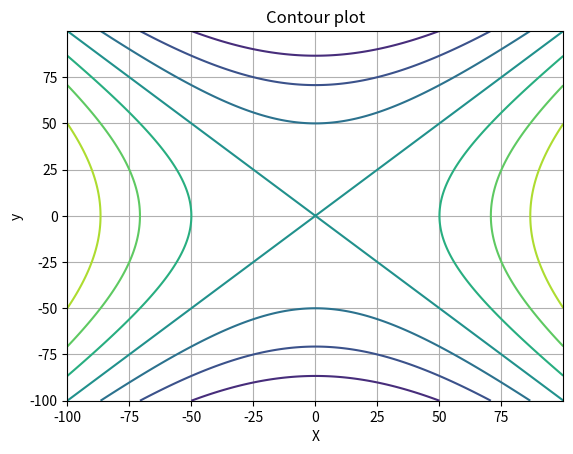

Generate this figure with matplotlib:
import numpy as np
import matplotlib.pyplot as plt
#function 
def f(x,y):
    return x**2 - y**2

#Data 
x= np.arange(-100,100,0.1)
y=np.arange(-100,100,0.1)
#Making meshgrid
X,Y=np.meshgrid(x,y)
u= f(X,Y)
plt.contour(x,y,u)
plt.title('Contour plot')#Names
plt.xlabel('X')
plt.ylabel('y')
plt.grid()
plt.show()

